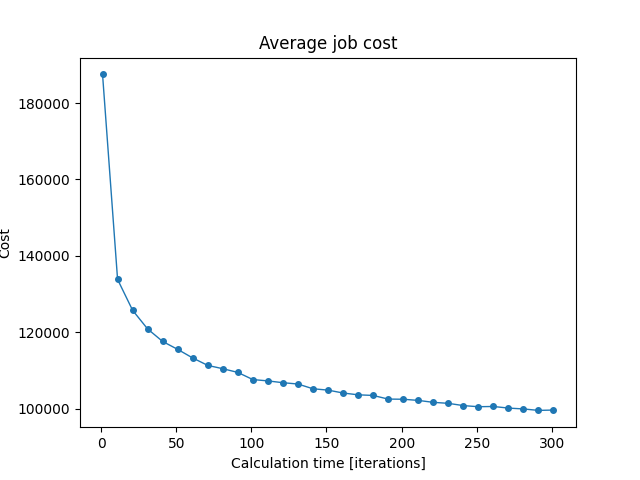

The table this chart was drawn from, first rows:
iterations; min; mean; max
1; 167848; 187493; 203630
11; 128004; 133839; 147512
21; 121436; 125755; 130962
31; 116409; 120867; 125723
41; 112305; 117596; 120883
51; 113356; 115524; 117687
61; 110202; 113273; 115858
71; 106708; 111329; 115489
81; 107696; 110467; 114647
91; 107843; 109493; 111691
101; 104721; 107622; 110869
111; 102784; 107275; 110143
121; 103017; 106801; 109510
131; 103463; 106456; 108747
141; 102268; 105215; 107762
151; 100642; 104861; 107854
161; 100901; 104108; 106813
171; 100676; 103632; 106715
181; 100688; 103470; 106876
191; 100799; 102517; 105081
201; 100540; 102474; 105625
211; 98580; 102170; 104260
221; 98978; 101665; 104146
231; 98150; 101402; 105381
241; 98145; 100811; 103536
251; 96381; 100518; 103173
261; 97737; 100580; 102594
271; 98052; 100160; 103481
281; 95954; 99937; 103143
291; 96985; 99554; 102338
301; 96691; 99646; 104124
